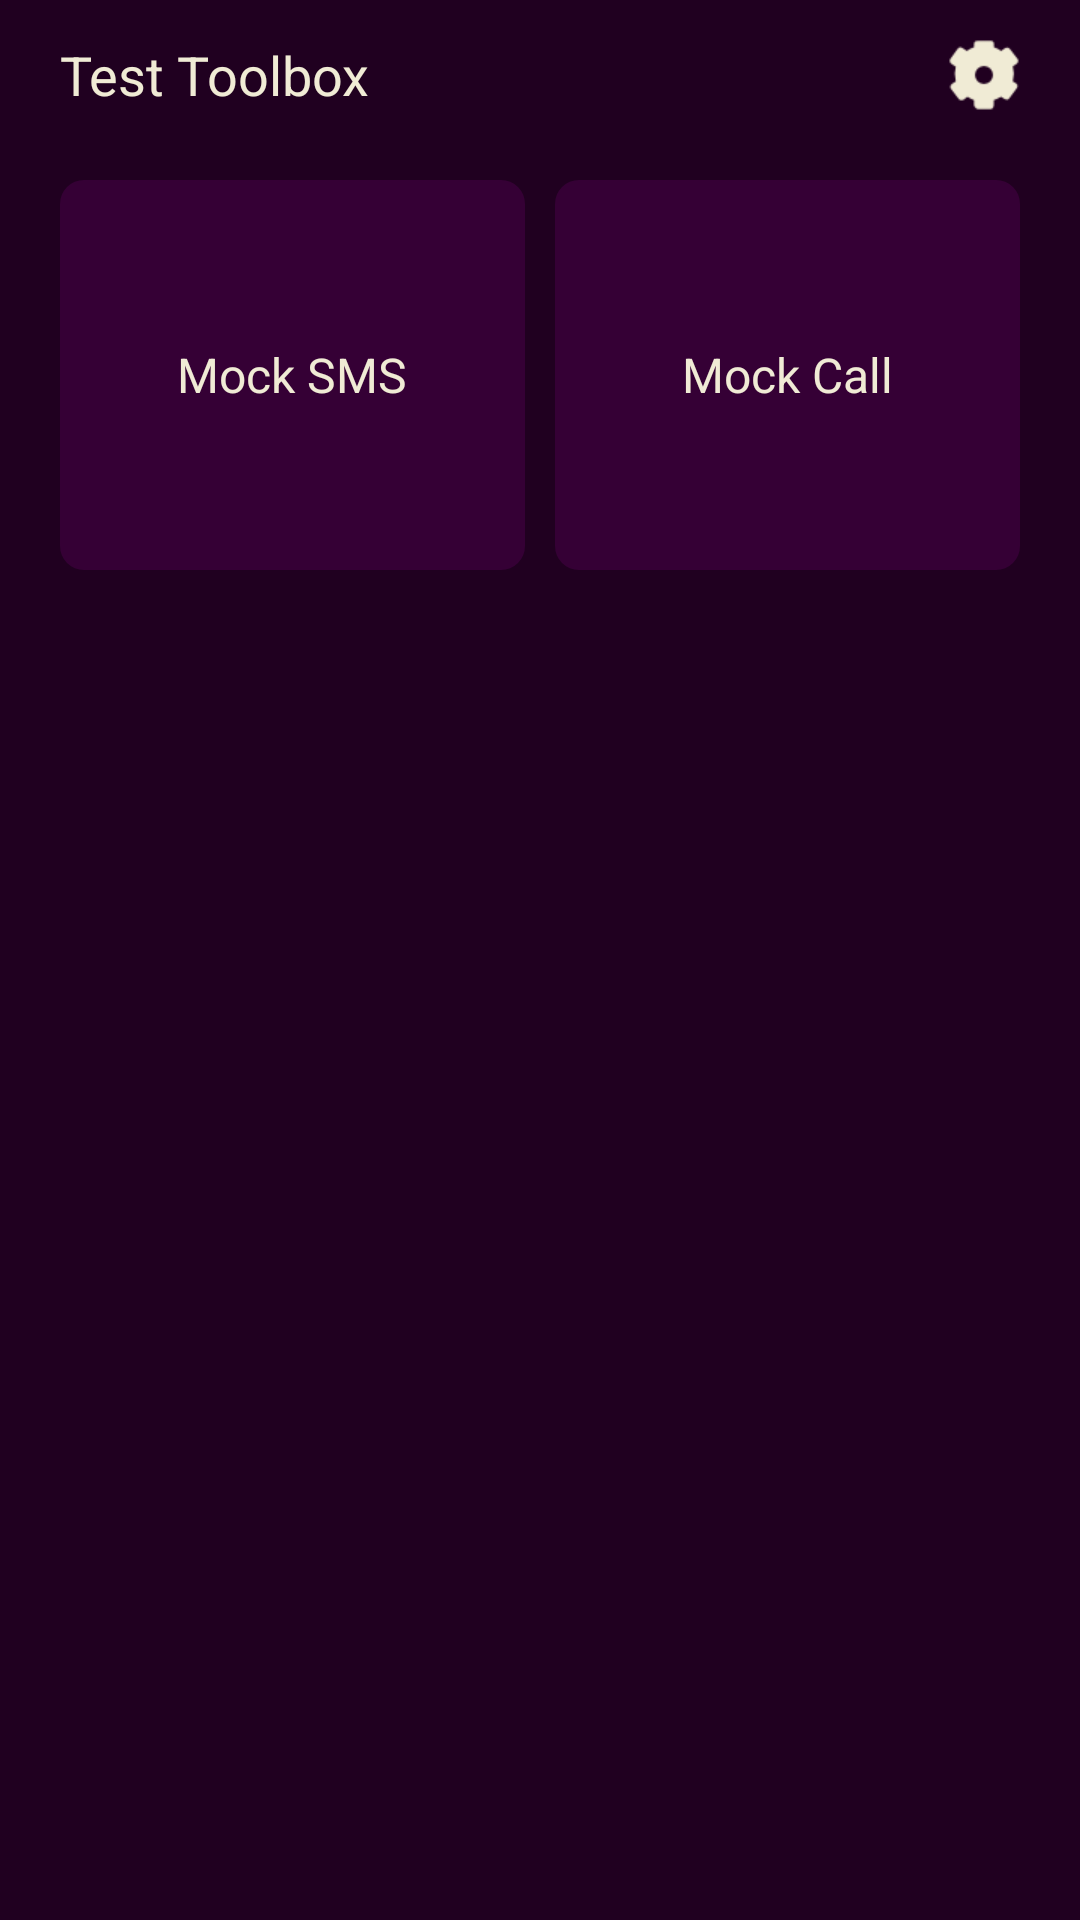

Here is an Android app screen rendered from its layout file. Give the layout XML and the strings, colors and styles it references.
<!-- AndroidManifest.xml: application theme AppTheme -->
<!-- res/layout/activity_main.xml -->
<?xml version="1.0" encoding="utf-8"?>
<LinearLayout xmlns:android="http://schemas.android.com/apk/res/android"
    xmlns:tools="http://schemas.android.com/tools"
    android:layout_width="match_parent"
    android:layout_height="match_parent"
    android:fitsSystemWindows="true"
    android:orientation="vertical"
    tools:context=".MainActivity">


    <RelativeLayout
        android:layout_width="match_parent"
        android:layout_height="50dp"
        android:orientation="horizontal"
        android:paddingStart="20dp"
        android:paddingEnd="20dp">

        <TextView
            android:layout_width="wrap_content"
            android:layout_height="wrap_content"
            android:layout_centerVertical="true"
            android:text="@string/test_toolbox"
            android:textColor="@color/textColor"
            android:textSize="@dimen/textSize_H_1" />

        <ImageView
            android:layout_width="wrap_content"
            android:layout_height="wrap_content"
            android:layout_alignParentEnd="true"
            android:layout_centerVertical="true"
            android:src="@mipmap/setting_fill" />
    </RelativeLayout>

    <ScrollView
        android:layout_width="match_parent"
        android:layout_height="wrap_content">

        <LinearLayout
            android:layout_width="match_parent"
            android:layout_height="wrap_content"
            android:layout_marginTop="10dp"
            android:orientation="vertical"
            android:paddingStart="20dp"
            android:paddingEnd="20dp">

            <LinearLayout
                android:layout_width="match_parent"
                android:layout_height="wrap_content">

                <RelativeLayout
                    android:id="@+id/mock_sms"
                    android:layout_width="0dp"
                    android:layout_height="130dp"
                    android:layout_weight="1"
                    android:background="@drawable/main_item_bg">

                    <TextView
                        android:layout_width="wrap_content"
                        android:layout_height="wrap_content"
                        android:layout_centerInParent="true"
                        android:text="@string/mock_sms"
                        android:textColor="@color/textColor"
                        android:textSize="@dimen/textSize_H_2" />

                </RelativeLayout>

                <RelativeLayout
                    android:id="@+id/mock_call"
                    android:layout_width="0dp"
                    android:layout_height="130dp"
                    android:layout_marginStart="10dp"
                    android:layout_weight="1"
                    android:background="@drawable/main_item_bg">

                    <TextView
                        android:layout_width="wrap_content"
                        android:layout_height="wrap_content"
                        android:layout_centerInParent="true"
                        android:text="@string/mock_call"
                        android:textColor="@color/textColor"
                        android:textSize="@dimen/textSize_H_2" />

                </RelativeLayout>
            </LinearLayout>


        </LinearLayout>

    </ScrollView>


</LinearLayout>
<!-- resources referenced by this layout -->
<resources>
  <color name="textColor">#F0EBD5</color>
  <dimen name="textSize_H_1">18sp</dimen>
  <dimen name="textSize_H_2">16sp</dimen>
  <!-- drawable main_item_bg (drawable) -->
  <?xml version="1.0" encoding="utf-8"?>
  <selector xmlns:android="http://schemas.android.com/apk/res/android">
      <item android:state_pressed="true">
          <shape android:shape="rectangle">
              <corners android:radius="8dp"/>
              <solid android:color="@color/item_primary_color"/>
          </shape>
      </item>
  
      <item>
          <shape android:shape="rectangle">
              <corners android:radius="8dp"/>
              <solid android:color="@color/item_primary_color_light"/>
          </shape>
      </item>
  </selector>
  <!-- mipmap setting_fill: png bitmap (mipmap-xhdpi, 1571 bytes) -->
  <string name="mock_call">Mock Call</string>
  <string name="mock_sms">Mock SMS</string>
  <string name="test_toolbox">Test Toolbox</string>
  <style name="AppTheme" parent="Theme.AppCompat.Light.NoActionBar">
          
          <item name="colorPrimary">@color/colorPrimary</item>
          <item name="colorPrimaryDark">@color/colorPrimaryDark</item>
          <item name="colorAccent">@color/colorAccent</item>
          <item name="android:windowTranslucentStatus">true</item>
          <item name="android:textColorPrimary">@color/textColor</item>
          <item name="android:colorBackground">@color/bgColor</item>
          <item name="android:textSize">@dimen/textSize</item>
      </style>
  <color name="item_primary_color">#500050</color>
  <color name="item_primary_color_light">#350035</color>
  <color name="colorPrimary">#008577</color>
  <color name="colorPrimaryDark">#00574B</color>
  <color name="colorAccent">#D81B60</color>
  <color name="bgColor">#200020</color>
  <dimen name="textSize">14sp</dimen>
</resources>
